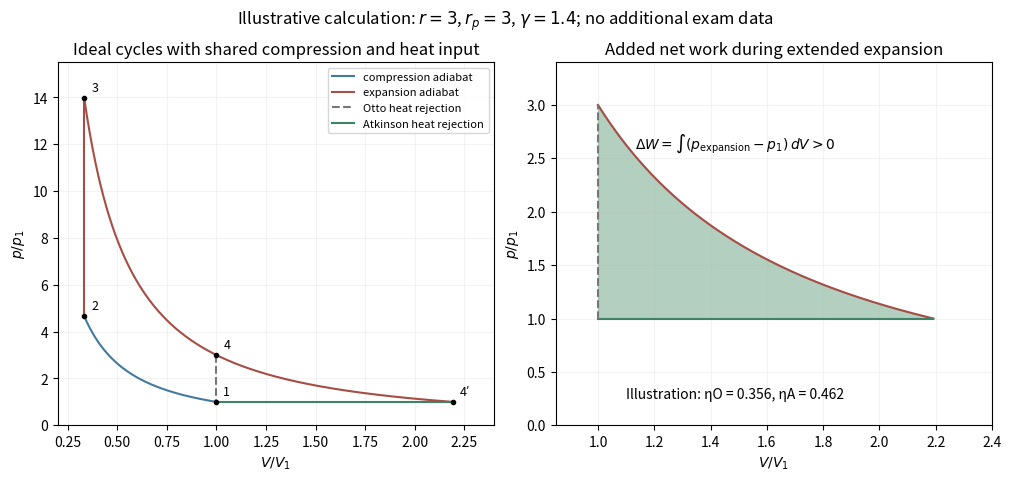

Write the Python code that produced this figure. (Note: this script raises an exception after producing the figure.)
"""Original explanatory figure; Python 3.14 with NumPy and Matplotlib."""
from pathlib import Path
import numpy as np
import matplotlib
matplotlib.use('Agg')
import matplotlib.pyplot as plt
plt.rcParams.update({'font.size':10,'figure.facecolor':'white','axes.facecolor':'white','savefig.facecolor':'white'})

fig,axs=plt.subplots(1,2,figsize=(10,4.7),layout='constrained');gamma=1.4;r=3.;rp=3.;v1=1.;v2=1/r;p1=1.;p2=r**gamma;p3=rp*p2;v4p=rp**(1/gamma);v=np.linspace(v2,v4p,800);pex=p3*(v2/v)**gamma
ax=axs[0];vcomp=np.linspace(v2,1,300);ax.plot(vcomp,vcomp**-gamma,color='#427b9f',label='compression adiabat');ax.plot([v2,v2],[p2,p3],color='#a64d45');ax.plot(v,pex,color='#a64d45',label='expansion adiabat');ax.plot([1,1],[rp,1],color='#777777',ls='--',label='Otto heat rejection');ax.plot([1,v4p],[1,1],color='#3f8267',label='Atkinson heat rejection')
for vv,pp,lab in [(1,1,'1'),(v2,p2,'2'),(v2,p3,'3'),(1,rp,'4'),(v4p,1,"4′")]:
 ax.plot(vv,pp,'ko',ms=3);ax.annotate(lab,(vv,pp),xytext=(5,5),textcoords='offset points',fontsize=9)
ax.set(xlim=(.2,2.4),ylim=(0,15.5),xlabel=r'$V/V_1$',ylabel=r'$p/p_1$',title='Ideal cycles with shared compression and heat input');ax.legend(fontsize=8,loc='upper right');ax.grid(alpha=.15)
ax=axs[1];vv=np.linspace(1,v4p,400);pp=rp/vv**gamma;ax.fill_between(vv,1,pp,color='#8bb69d',alpha=.65);ax.plot(vv,pp,color='#a64d45');ax.plot([1,v4p],[1,1],color='#3f8267');ax.plot([1,1],[1,rp],color='#777777',ls='--')
etaO=1-r**(1-gamma);etaA=1-gamma*r**(1-gamma)*(rp**(1/gamma)-1)/(rp-1)
ax.text(1.13,2.6,r'$\Delta W=\int(p_{\rm expansion}-p_1)\,dV>0$',fontsize=10);ax.text(1.1,.25,f'Illustration: ηO = {etaO:.3f}, ηA = {etaA:.3f}',fontsize=10)
ax.set(xlim=(.85,2.4),ylim=(0,3.4),xlabel=r'$V/V_1$',ylabel=r'$p/p_1$',title='Added net work during extended expansion');ax.grid(alpha=.15)
fig.suptitle(r'Illustrative calculation: $r=3$, $r_p=3$, $\gamma=1.4$; no additional exam data')

fig.savefig(Path(__file__).stem+'.png',dpi=150,bbox_inches='tight',facecolor='white');plt.close(fig)
